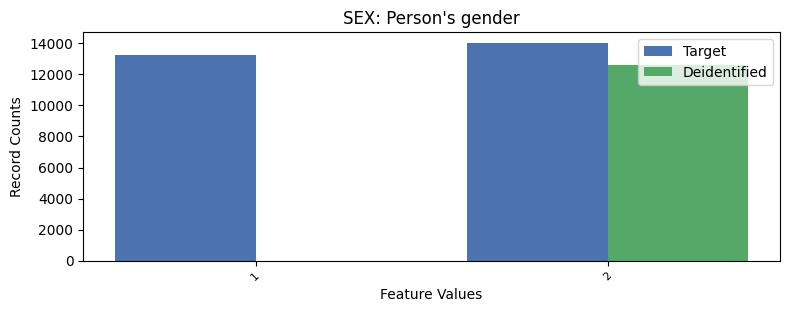

Source data for this figure (header and first rows):
, SEX, count_target, count_deidentified
0, 2, 14030, 12623
1, 1, 13223, 0.0
